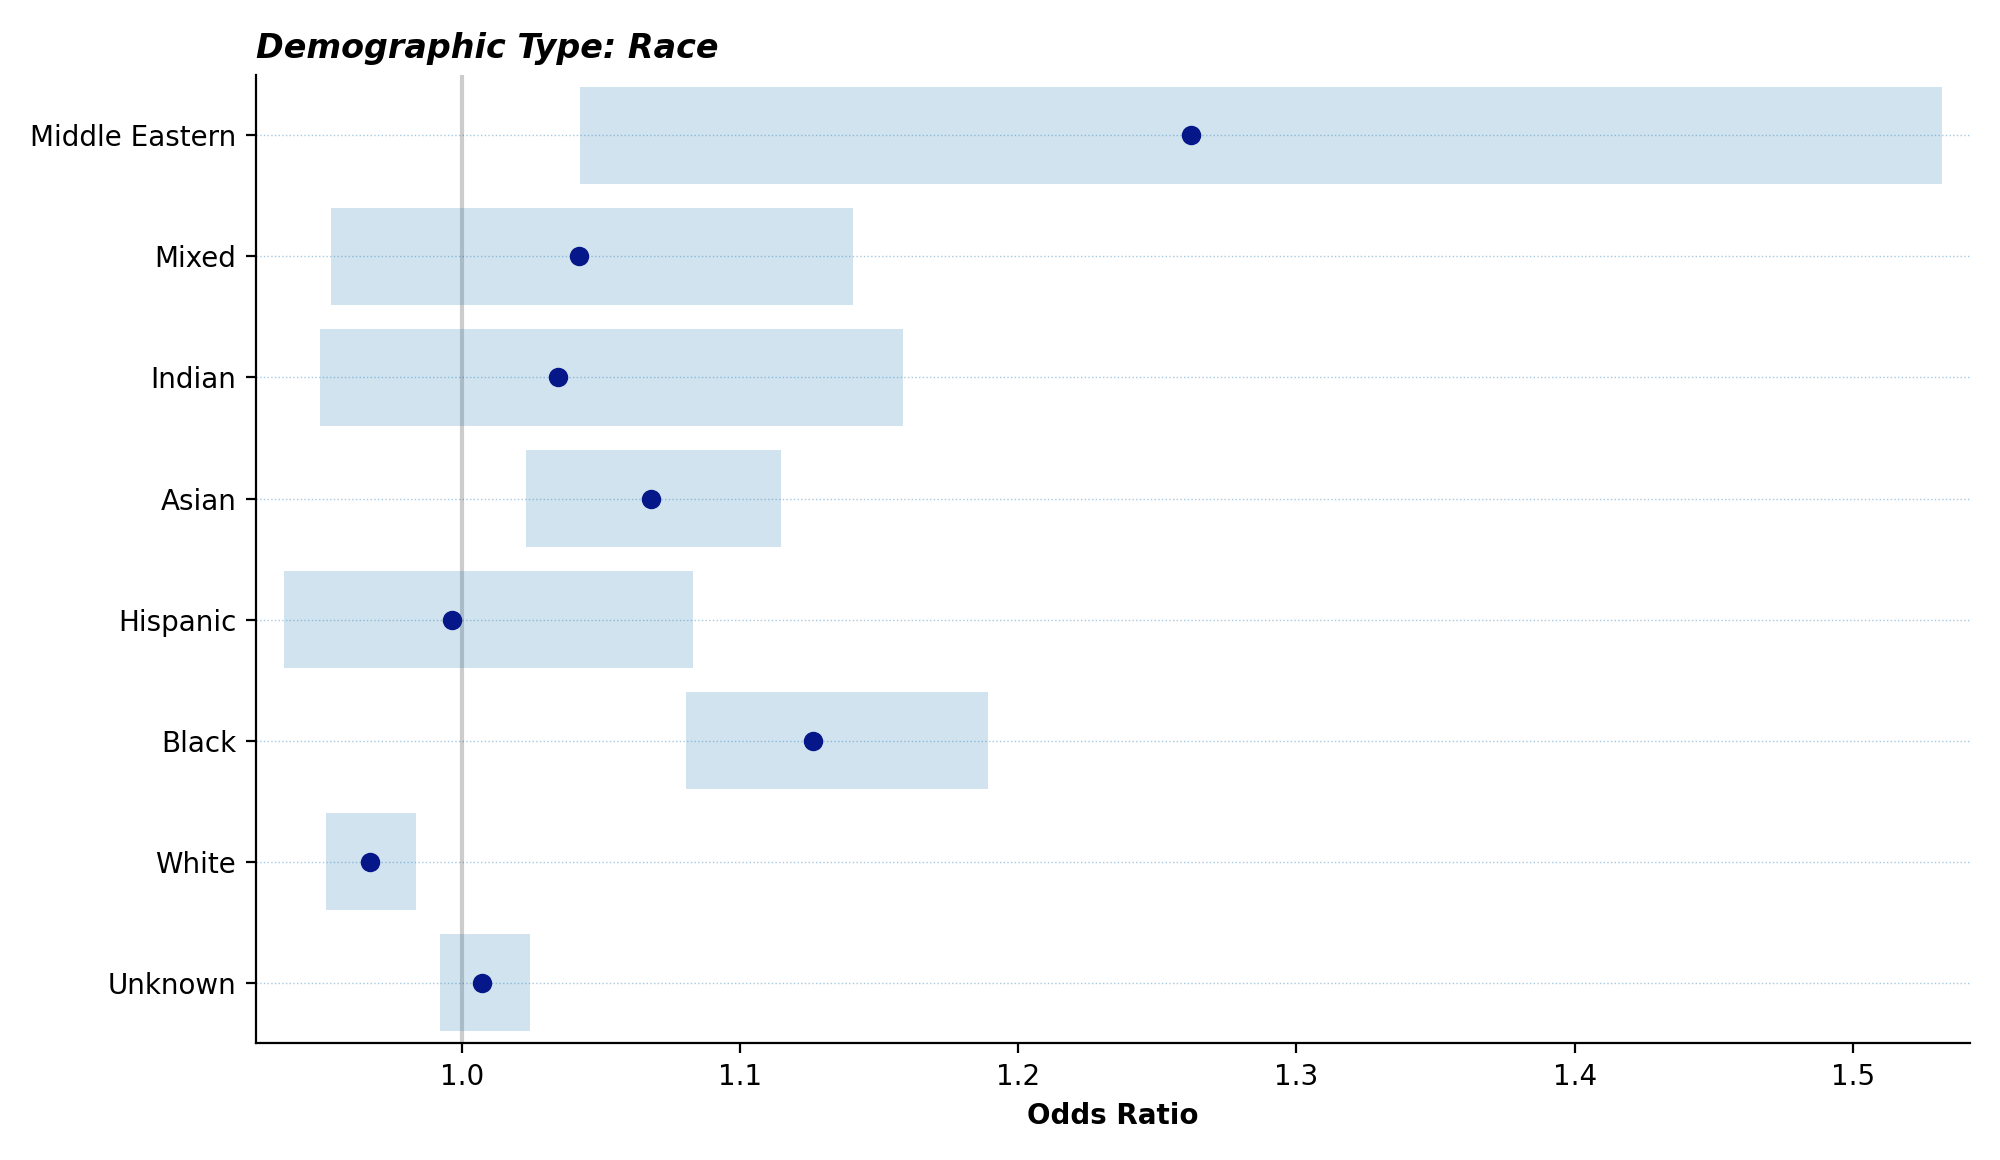

Data behind this chart, as committed beside it:
category, median, lower, upper
unknown, 1.007, 0.992, 1.025
white, 0.9669, 0.9512, 0.9835
black, 1.126, 1.081, 1.189
hispanic, 0.9966, 0.9359, 1.083
asian, 1.068, 1.023, 1.115
indian, 1.035, 0.9491, 1.159
mixed, 1.042, 0.9532, 1.141
middle_eastern, 1.262, 1.043, 1.532
